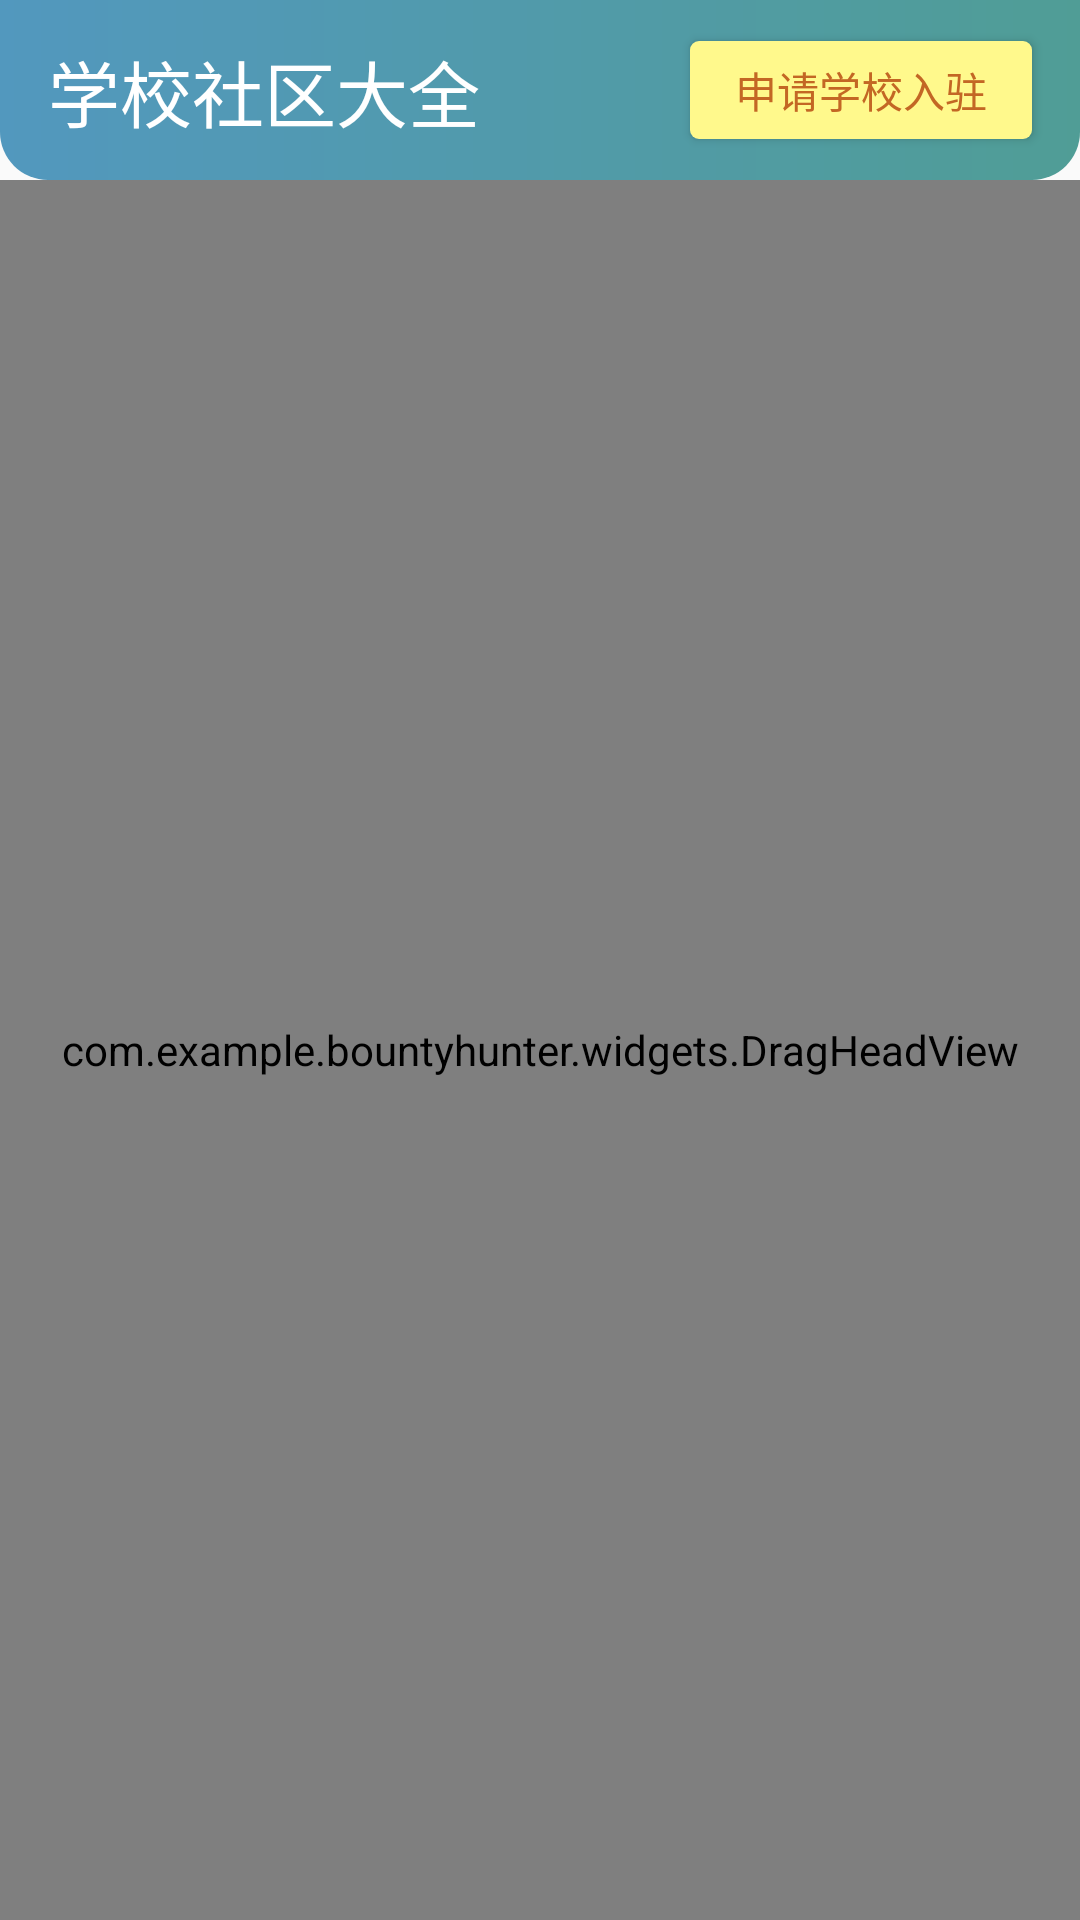

Write the Android layout XML for this screen, with the resource values it uses.
<!-- AndroidManifest.xml: application theme Theme.Design.Light.NoActionBar -->
<!-- res/layout/fragment_school.xml -->
<?xml version="1.0" encoding="utf-8"?>
<androidx.constraintlayout.widget.ConstraintLayout xmlns:android="http://schemas.android.com/apk/res/android"
    xmlns:app="http://schemas.android.com/apk/res-auto"
    xmlns:tools="http://schemas.android.com/tools"
    android:layout_width="match_parent"
    android:layout_height="match_parent"
    tools:context=".view.fragment.FragmentSchool">


    <com.example.bountyhunter.widgets.DragHeadView
        android:id="@+id/drag_head_view"
        android:layout_width="0dp"
        android:layout_height="0dp"
        android:orientation="vertical"
        app:before_ic="@drawable/ic_down_arrow"
        app:before_refresh_text="下拉刷新"
        app:can_refresh_text="释放立即刷新"
        app:head_view="@layout/layout_head_view"
        app:layout_constraintBottom_toBottomOf="parent"
        app:layout_constraintEnd_toEndOf="parent"
        app:layout_constraintHorizontal_bias="0.0"
        app:layout_constraintStart_toStartOf="parent"
        app:layout_constraintTop_toBottomOf="@+id/constraintLayout2"
        app:layout_constraintVertical_bias="0.0"
        app:refreshed_ic="@drawable/ic_positive"
        app:refreshed_text="加载完成！"
        app:refreshing_text="玩命加载中...">

        <androidx.recyclerview.widget.RecyclerView
            android:id="@+id/rv_school"
            android:layout_width="match_parent"
            android:layout_height="match_parent"
            app:layout_constraintBottom_toBottomOf="parent"
            app:layout_constraintEnd_toEndOf="parent"
            app:layout_constraintStart_toStartOf="parent"
            app:layout_constraintTop_toTopOf="parent" />
    </com.example.bountyhunter.widgets.DragHeadView>

    <androidx.constraintlayout.widget.ConstraintLayout
        android:id="@+id/constraintLayout2"
        android:layout_width="match_parent"
        android:layout_height="60dp"
        android:background="@drawable/shape_my_home_appbar"
        app:layout_constraintEnd_toEndOf="parent"
        app:layout_constraintStart_toStartOf="parent"
        app:layout_constraintTop_toTopOf="parent">

        <TextView
            android:id="@+id/tvTitle"
            android:layout_width="wrap_content"
            android:layout_height="wrap_content"
            android:layout_marginStart="16dp"
            android:text="学校社区大全"
            android:textColor="#FFFFFF"
            android:textSize="24sp"
            app:layout_constraintBottom_toBottomOf="parent"
            app:layout_constraintStart_toStartOf="parent"
            app:layout_constraintTop_toTopOf="parent" />

        <Button
            android:id="@+id/btn_create_school"
            android:layout_width="wrap_content"
            android:layout_height="wrap_content"
            android:layout_marginEnd="16dp"
            android:background="@drawable/shape_yellow_button"
            android:minWidth="0dp"
            android:minHeight="0dp"
            android:text="申请学校入驻"
            android:textColor="#c36724"
            app:layout_constraintBottom_toBottomOf="parent"
            app:layout_constraintEnd_toEndOf="parent"
            app:layout_constraintTop_toTopOf="parent" />
    </androidx.constraintlayout.widget.ConstraintLayout>

</androidx.constraintlayout.widget.ConstraintLayout>
<!-- res/layout/layout_head_view.xml (included above) -->
<?xml version="1.0" encoding="utf-8"?>
<androidx.constraintlayout.widget.ConstraintLayout xmlns:android="http://schemas.android.com/apk/res/android"
    xmlns:app="http://schemas.android.com/apk/res-auto"
    android:layout_width="match_parent"
    android:layout_height="60dp">

    <ImageView
        android:id="@+id/head_view_arrow"
        android:layout_width="30dp"
        android:layout_height="30dp"
        android:layout_marginEnd="8dp"
        android:layout_marginRight="8dp"
        app:layout_constraintBottom_toBottomOf="@+id/head_view_state"
        app:layout_constraintEnd_toStartOf="@+id/guideline"
        app:layout_constraintTop_toTopOf="@+id/head_view_state"
        app:srcCompat="@drawable/ic_down_arrow" />

    <TextView
        android:id="@+id/head_view_state"
        android:layout_width="wrap_content"
        android:layout_height="wrap_content"
        android:layout_marginStart="8dp"
        android:layout_marginLeft="8dp"
        android:textColor="#C55AEC"
        app:layout_constraintBottom_toBottomOf="parent"
        app:layout_constraintStart_toStartOf="@+id/guideline"
        app:layout_constraintTop_toTopOf="parent" />

    <ProgressBar
        android:id="@+id/head_view_progress"
        style="?android:attr/progressBarStyle"
        android:layout_width="30dp"
        android:layout_height="30dp"
        app:layout_constraintBottom_toBottomOf="@+id/head_view_arrow"
        app:layout_constraintEnd_toEndOf="@+id/head_view_arrow"
        app:layout_constraintStart_toStartOf="@+id/head_view_arrow"
        app:layout_constraintTop_toTopOf="@+id/head_view_arrow" />

    <androidx.constraintlayout.widget.Guideline
        android:id="@+id/guideline"
        android:layout_width="wrap_content"
        android:layout_height="wrap_content"
        android:orientation="vertical"
        app:layout_constraintGuide_percent="0.42" />
</androidx.constraintlayout.widget.ConstraintLayout>
<!-- resources referenced by this layout -->
<resources>
  <!-- drawable ic_down_arrow (drawable) -->
  <vector xmlns:android="http://schemas.android.com/apk/res/android"
      android:width="24dp"
      android:height="24dp"
      android:tint="#50D3FF"
      android:viewportWidth="24"
      android:viewportHeight="24">
      <path
          android:fillColor="@android:color/white"
          android:pathData="M20,12l-1.41,-1.41L13,16.17V4h-2v12.17l-5.58,-5.59L4,12l8,8 8,-8z" />
  </vector>
  <!-- drawable ic_positive (drawable) -->
  <vector xmlns:android="http://schemas.android.com/apk/res/android"
      android:width="24dp"
      android:height="24dp"
      android:tint="#419E00"
      android:viewportWidth="24"
      android:viewportHeight="24">
      <path
          android:fillColor="@android:color/white"
          android:pathData="M9,16.17L4.83,12l-1.42,1.41L9,19 21,7l-1.41,-1.41z" />
  </vector>
  <!-- drawable shape_my_home_appbar (drawable) -->
  <?xml version="1.0" encoding="utf-8"?>
  <shape xmlns:android="http://schemas.android.com/apk/res/android">
      <corners
          android:bottomLeftRadius="16dp"
          android:bottomRightRadius="16dp" />
  
  
      <gradient
          android:angle="0"
          android:endColor="#509D96"
          android:startColor="#5298BE" />
  </shape>
  <!-- drawable shape_yellow_button (drawable) -->
  <?xml version="1.0" encoding="utf-8"?>
  <shape xmlns:android="http://schemas.android.com/apk/res/android">
      <corners android:radius="3dp" />
      <padding
          android:bottom="6dp"
          android:left="15dp"
          android:right="15dp"
          android:top="6dp" />
      <solid android:color="@color/yellow_button_color" />
  </shape>
  <color name="yellow_button_color">#fff98c</color>
</resources>
